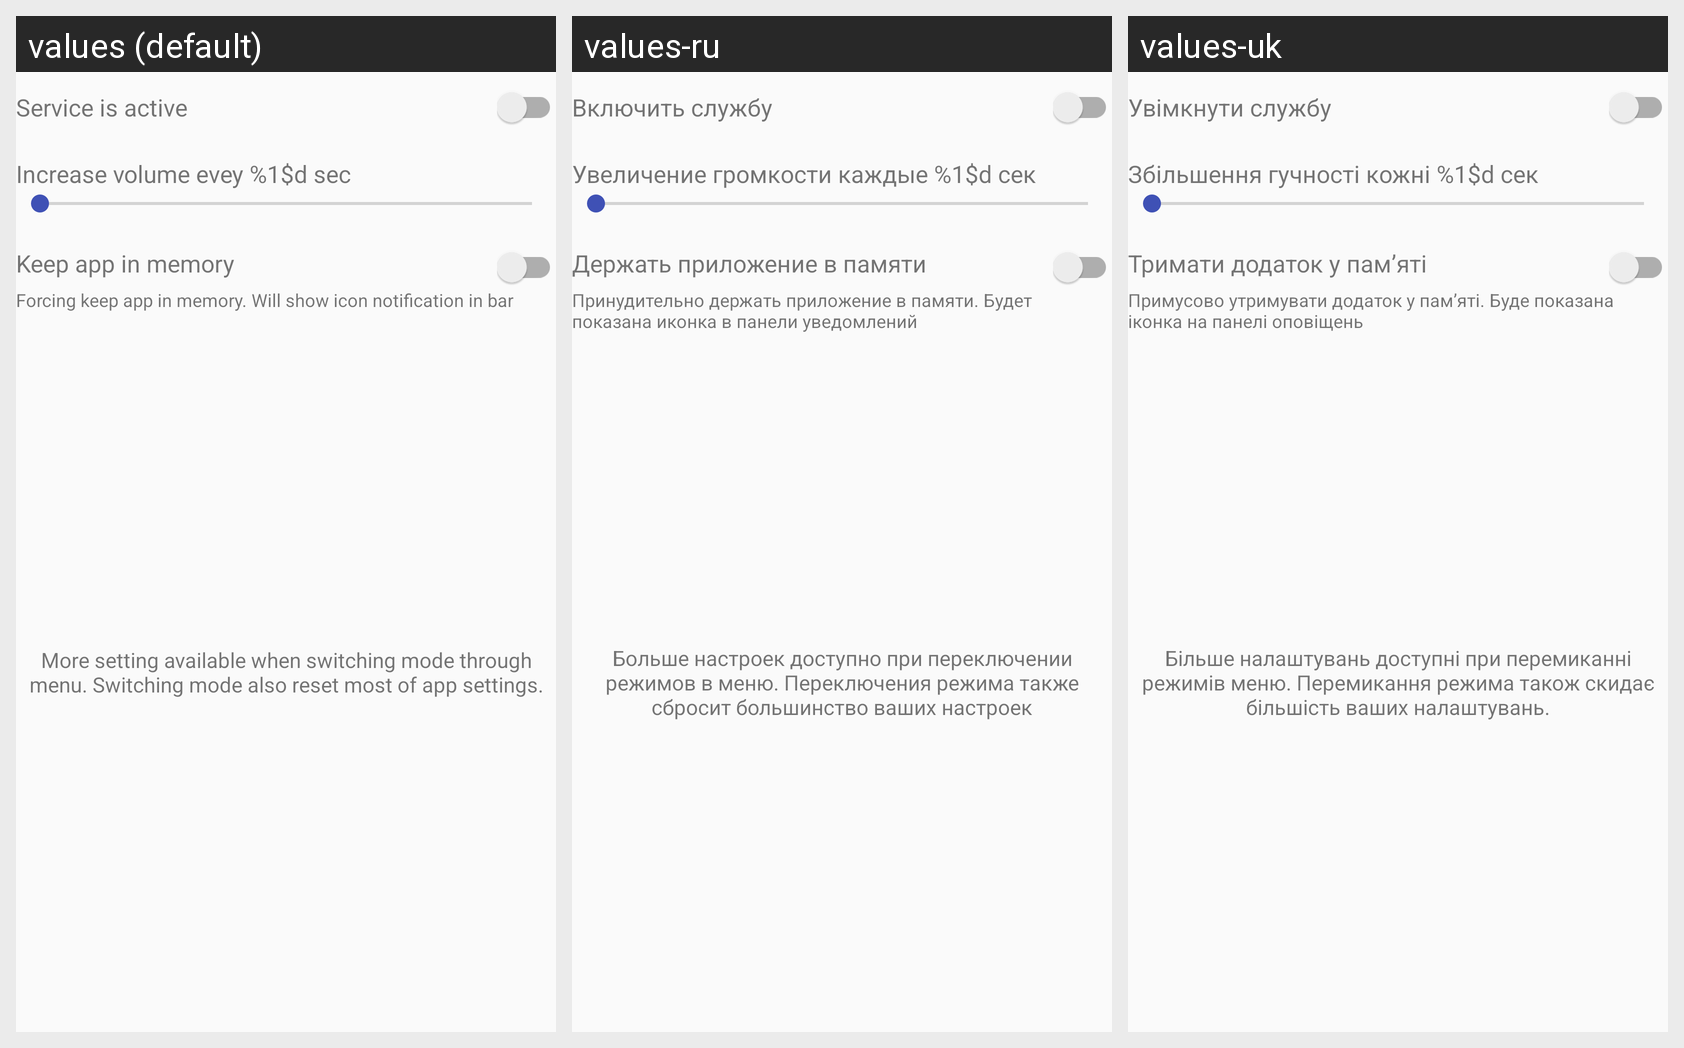

Here is an Android app screen in its default locale and in the app's own translations. Write out the translated-string differences for the strings that appear on this screen.
Android screen res/layout/simple_mode.xml rendered under 3 locales, left to right: values (default), values-ru, values-uk. Device: Nexus 5 (rendered at 1080×1920; each locale shown at half size, 540×960, under a caption strip naming it); theme AppTheme.
Strings drawn on this screen, with the default value and each locale's value (text and hints the layout hard-codes, and strings that could not be matched under every locale, appear in the picture but are not listed):

foreground_service_description
  values: Keep app in memory
  values-ru: Держать приложение в памяти
  values-uk: Тримати додаток у пам’яті

simple_forcing_keep_app_in_memory_desc
  values: Forcing keep app in memory. Will show icon notification in bar
  values-ru: Принудительно держать приложение в памяти. Будет показана иконка в панели уведомлений
  values-uk: Примусово утримувати додаток у пам’яті. Буде показана іконка на панелі оповіщень

simple_additional_modes_desc
  values: More setting available when switching mode through menu. Switching mode also reset most of app settings.
  values-ru: Больше настроек доступно при переключении режимов в меню. Переключения режима также сбросит большинство ваших настроек
  values-uk: Більше налаштувань доступні при перемиканні режимів меню. Перемикання режима також скидає більшість ваших налаштувань.

service_is_active
  values: Service is active
  values-ru: Включить службу
  values-uk: Увімкнути службу

interval_text
  values: Increase volume evey %1$d sec
  values-ru: Увеличение громкости каждые %1$d сек
  values-uk: Збільшення гучності кожні %1$d сек
